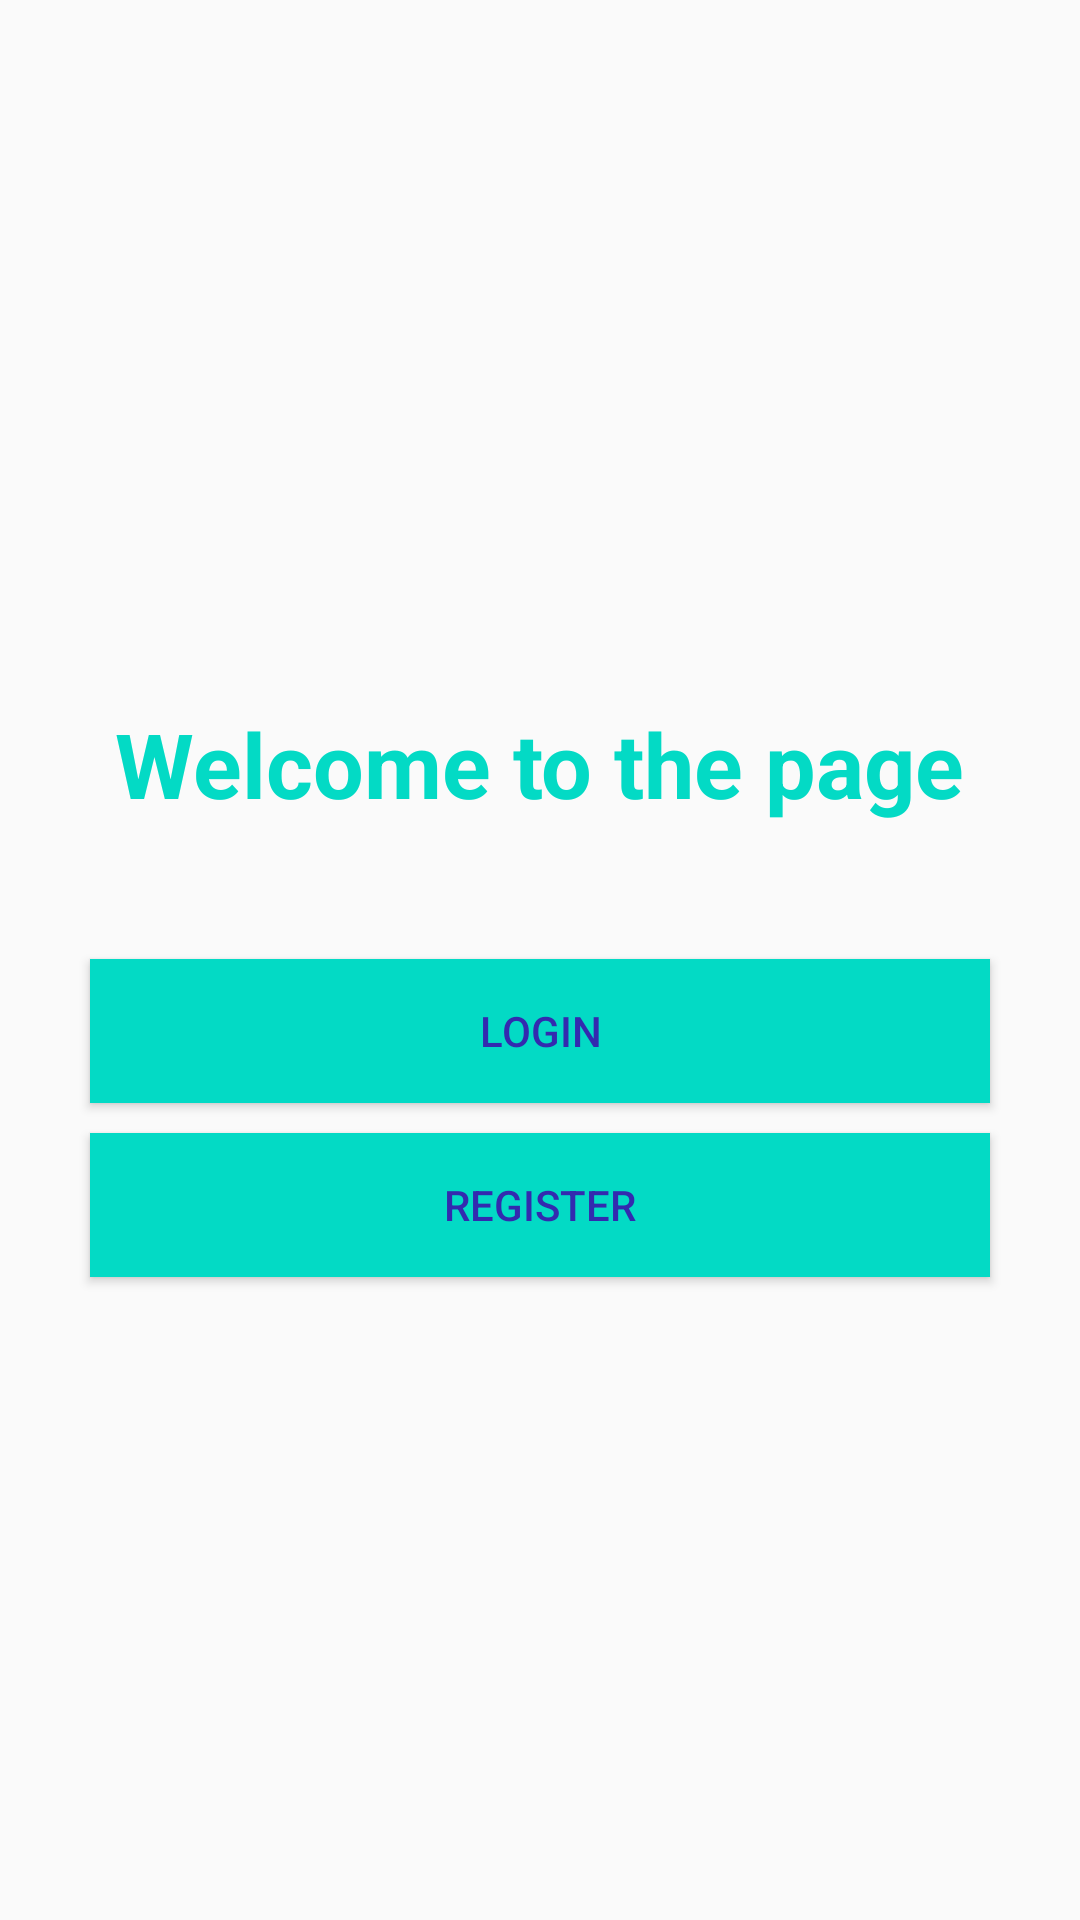

Here is an Android app screen rendered from its layout file. Give the layout XML and the strings, colors and styles it references.
<!-- AndroidManifest.xml: application theme AppTheme -->
<!-- res/layout/activity_welcome.xml -->
<?xml version="1.0" encoding="utf-8"?>
<LinearLayout xmlns:android="http://schemas.android.com/apk/res/android"
    xmlns:app="http://schemas.android.com/apk/res-auto"
    xmlns:tools="http://schemas.android.com/tools"
    android:layout_width="match_parent"
    android:layout_height="match_parent"
    android:orientation="vertical"
    android:gravity="center"
    tools:context=".WelcomeActivity">

    <TextView
        android:id="@+id/welcome_tv"
        android:layout_width="wrap_content"
        android:layout_height="wrap_content"
        android:layout_margin="10dp"
        android:textSize="30sp"
        android:textStyle="bold"
        android:textColor="@color/colorAccent"
        android:text="Welcome to the page"
        android:padding="10sp"/>

    <Button
        android:id="@+id/login_welcome_btn"
        android:layout_width="match_parent"
        android:layout_height="wrap_content"
        android:text="Login"
        android:textColor="#332aaf"
        android:layout_marginLeft="30dp"
        android:layout_marginRight="30dp"
        android:layout_marginTop="25dp"
        android:background="@color/colorAccent"/>
    <Button
        android:id="@+id/register_welcome_btn"
        android:layout_width="match_parent"
        android:layout_height="wrap_content"
        android:layout_marginLeft="30dp"
        android:layout_marginRight="30dp"
        android:layout_marginTop="10dp"
        android:text="Register"
        android:textColor="#332aaf"
        android:background="@color/colorAccent"/>

</LinearLayout>
<!-- resources referenced by this layout -->
<resources>
  <color name="colorAccent">#03DAC5</color>
  <style name="AppTheme" parent="Theme.AppCompat.Light.NoActionBar">
          
          <item name="colorPrimary">#03A9F4</item>
          <item name="colorPrimaryDark">#2196F3</item>
          <item name="colorAccent">#009688</item>
      </style>
</resources>
